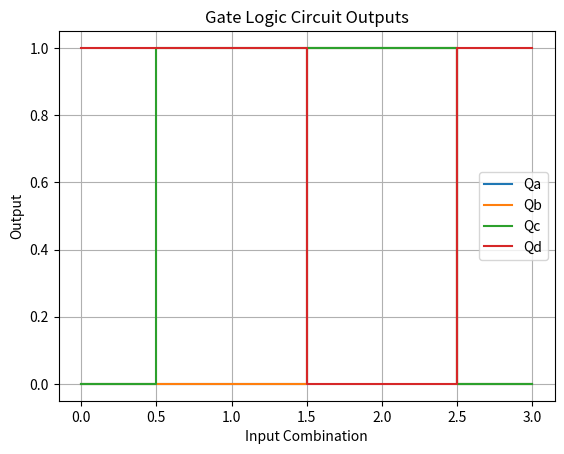

Generate this figure with matplotlib:
import numpy as np
import matplotlib.pyplot as plt

# Input combinations
A = np.array([0,0,1,1])
B = np.array([0,1,0,1])

# Boolean outputs for circuits
Qa = (A ^ B) & (~B & 1)       # option a
Qb = A & (~B & 1)             # option b
Qc = (A & (~B & 1)) | ((~A & 1) & B)   # option c
Qd = (~A & 1) | B             # option d

print("A B | Qa Qb Qc Qd")
for i in range(4):
    print(A[i], B[i], "|", Qa[i], Qb[i], Qc[i], Qd[i])

# Graph plotting
x = np.arange(4)

plt.figure()

plt.step(x, Qa, where='mid', label="Qa")
plt.step(x, Qb, where='mid', label="Qb")
plt.step(x, Qc, where='mid', label="Qc")
plt.step(x, Qd, where='mid', label="Qd")

plt.xlabel("Input Combination")
plt.ylabel("Output")
plt.title("Gate Logic Circuit Outputs")

plt.legend()
plt.grid()

plt.savefig("q41_graph.png")
plt.show()
